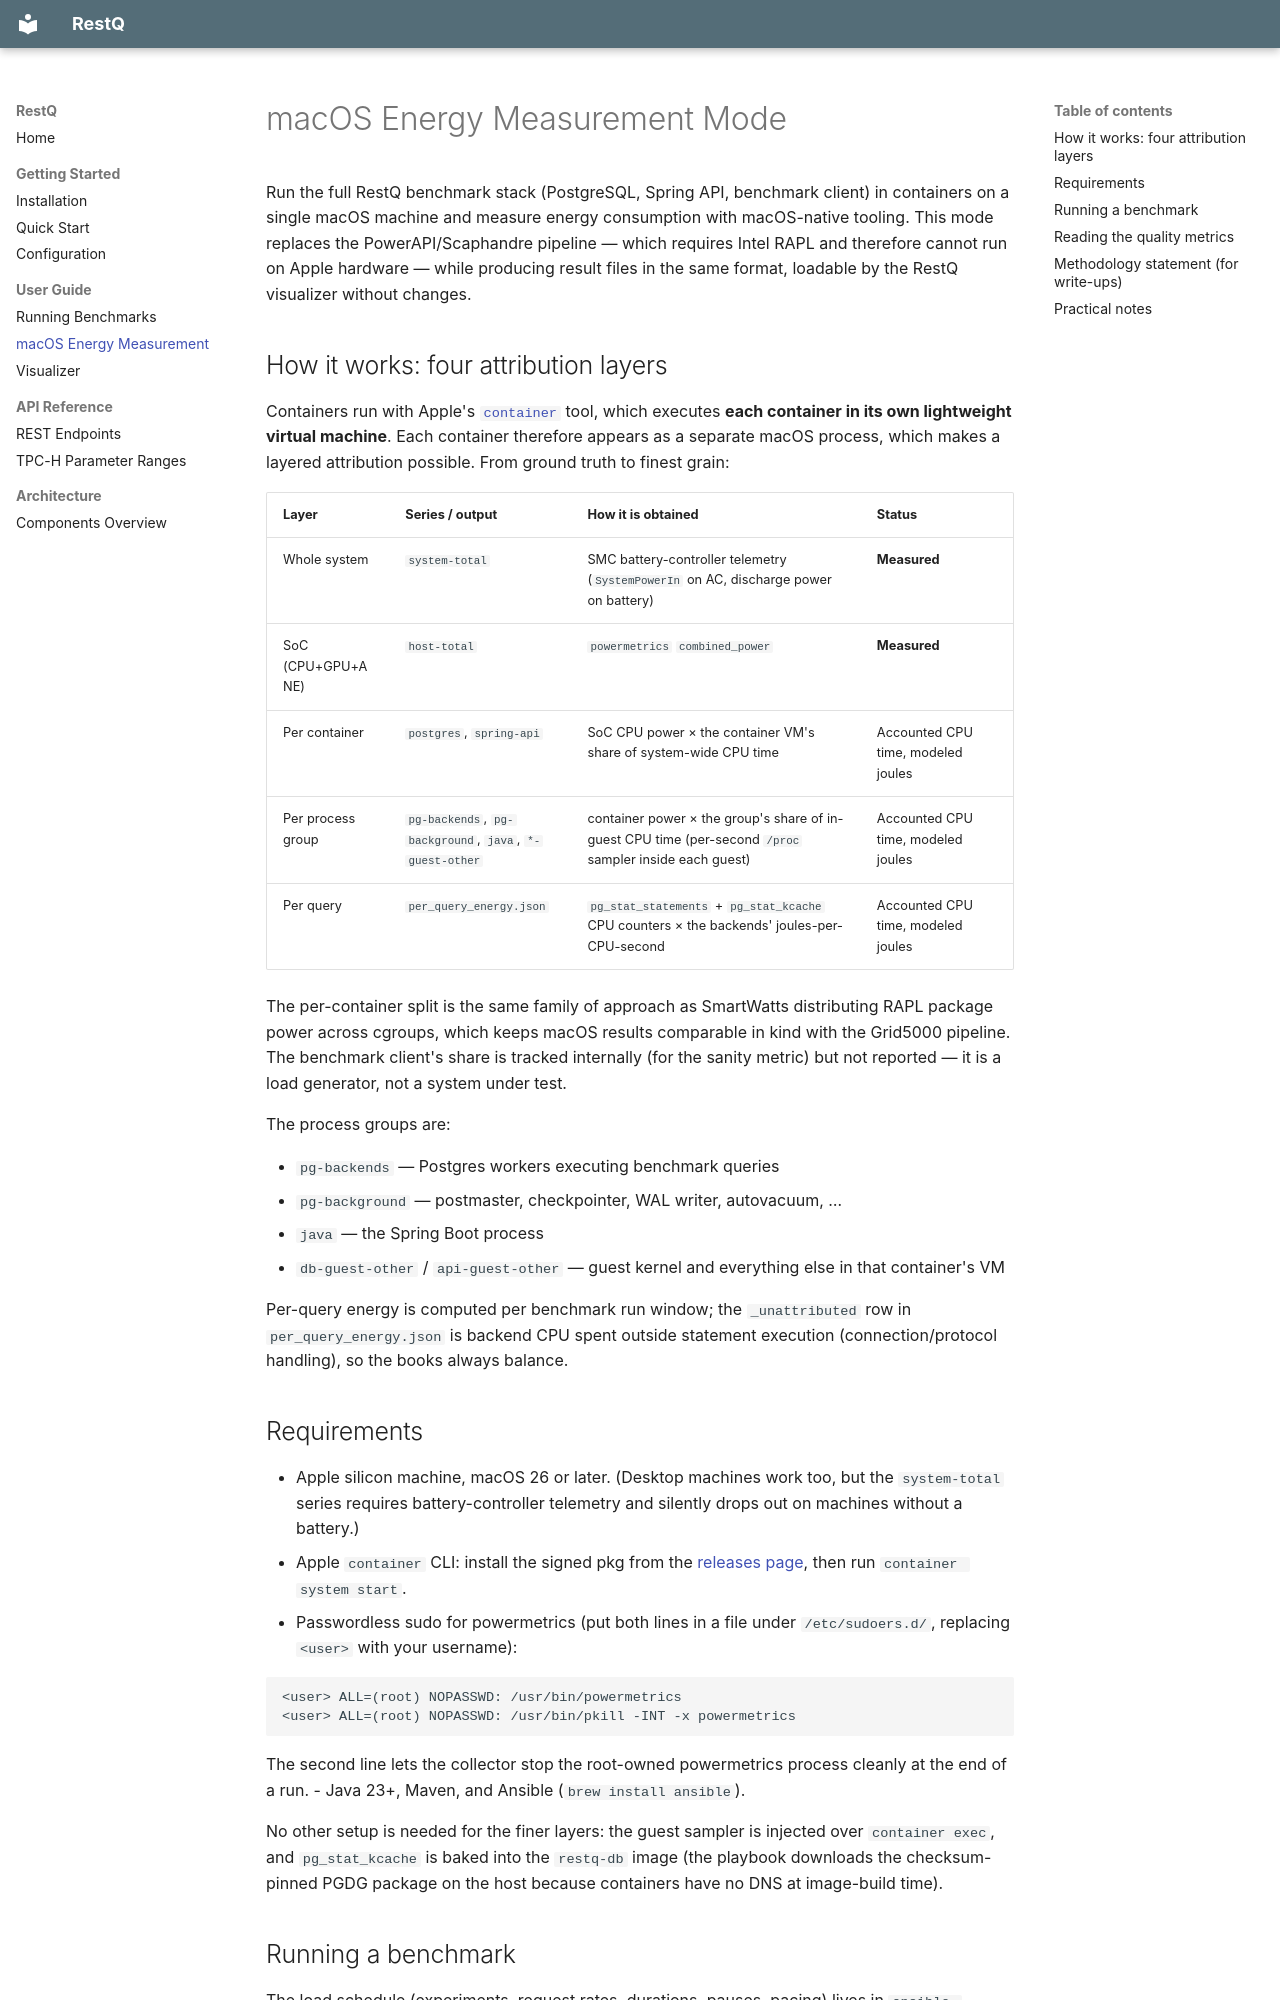

repository: OstapKH/RestQ · page: user-guide/macos-energy-measurement/index.html · generator: mkdocs

# macOS Energy Measurement Mode

Run the full RestQ benchmark stack (PostgreSQL, Spring API, benchmark client) in
containers on a single macOS machine and measure energy consumption with
macOS-native tooling. This mode replaces the PowerAPI/Scaphandre pipeline — which requires
Intel RAPL and therefore cannot run on Apple hardware — while producing result
files in the same format, loadable by the RestQ visualizer without changes.

## How it works: four attribution layers

Containers run with Apple's [`container`](https://github.com/apple/container)
tool, which executes **each container in its own lightweight virtual machine**.
Each container therefore appears as a separate macOS process, which makes a
layered attribution possible. From ground truth to finest grain:

| Layer | Series / output | How it is obtained | Status |
| --- | --- | --- | --- |
| Whole system | `system-total` | SMC battery-controller telemetry (`SystemPowerIn` on AC, discharge power on battery) | **Measured** |
| SoC (CPU+GPU+ANE) | `host-total` | `powermetrics` `combined_power` | **Measured** |
| Per container | `postgres`, `spring-api` | SoC CPU power × the container VM's share of system-wide CPU time | Accounted CPU time, modeled joules |
| Per process group | `pg-backends`, `pg-background`, `java`, `*-guest-other` | container power × the group's share of in-guest CPU time (per-second `/proc` sampler inside each guest) | Accounted CPU time, modeled joules |
| Per query | `per_query_energy.json` | `pg_stat_statements` + `pg_stat_kcache` CPU counters × the backends' joules-per-CPU-second | Accounted CPU time, modeled joules |

The per-container split is the same family of approach as SmartWatts
distributing RAPL package power across cgroups, which keeps macOS results
comparable in kind with the Grid5000 pipeline. The benchmark client's share is
tracked internally (for the sanity metric) but not reported — it is a load
generator, not a system under test.

The process groups are:

- `pg-backends` — Postgres workers executing benchmark queries
- `pg-background` — postmaster, checkpointer, WAL writer, autovacuum, …
- `java` — the Spring Boot process
- `db-guest-other` / `api-guest-other` — guest kernel and everything else
  in that container's VM

Per-query energy is computed per benchmark run window; the `_unattributed`
row in `per_query_energy.json` is backend CPU spent outside statement
execution (connection/protocol handling), so the books always balance.

## Requirements

- Apple silicon machine, macOS 26 or later. (Desktop machines work too, but the
  `system-total` series requires battery-controller telemetry and silently
  drops out on machines without a battery.)
- Apple `container` CLI: install the signed pkg from the
  [releases page](https://github.com/apple/container/releases), then run
  `container system start`.
- Passwordless sudo for powermetrics (put both lines in a file under
  `/etc/sudoers.d/`, replacing `<user>` with your username):

  ```
  <user> ALL=(root) NOPASSWD: /usr/bin/powermetrics
  <user> ALL=(root) NOPASSWD: /usr/bin/pkill -INT -x powermetrics
  ```

  The second line lets the collector stop the root-owned powermetrics process
  cleanly at the end of a run.
- Java 23+, Maven, and Ansible (`brew install ansible`).

No other setup is needed for the finer layers: the guest sampler is injected
over `container exec`, and `pg_stat_kcache` is baked into the `restq-db`
image (the playbook downloads the checksum-pinned PGDG package on the host
because containers have no DNS at image-build time).
